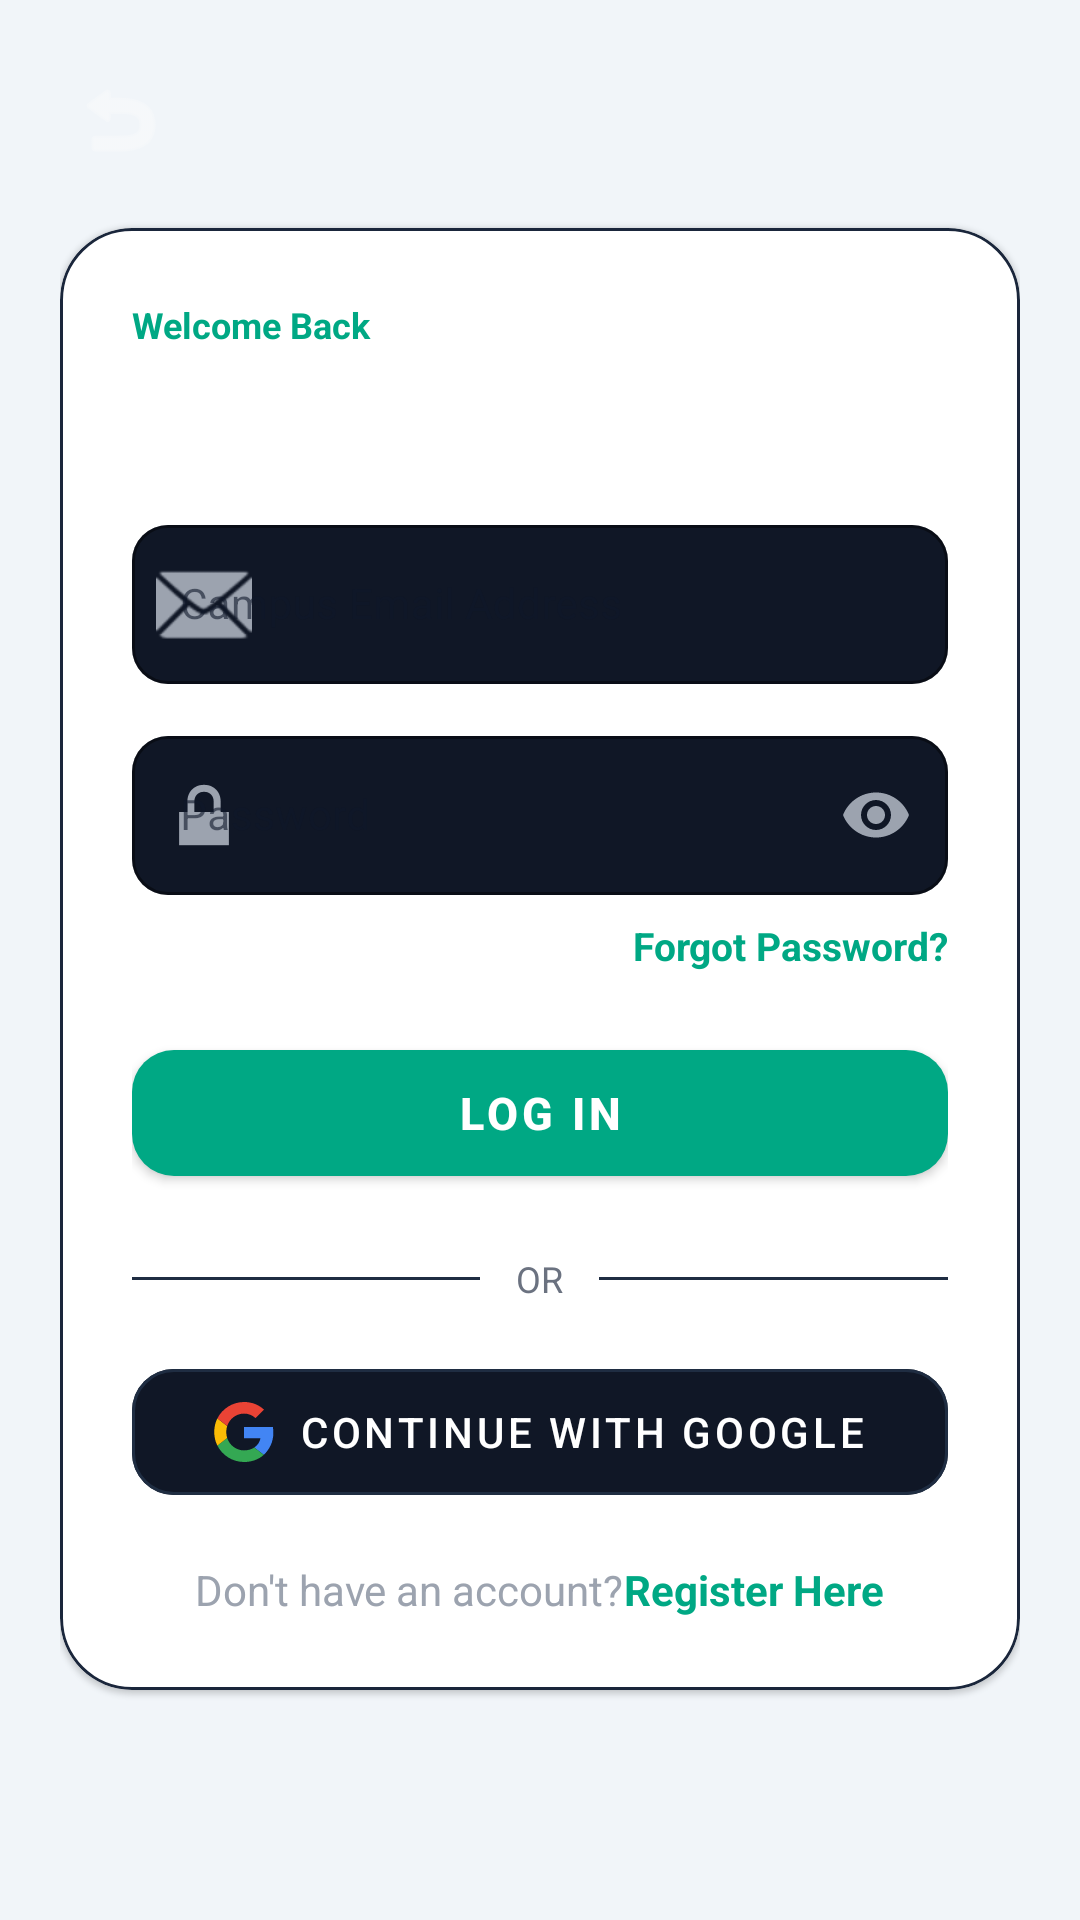

Here is an Android app screen rendered from its layout file. Give the layout XML and the strings, colors and styles it references.
<!-- AndroidManifest.xml: application theme Theme.CampusFindApp -->
<!-- res/layout/fragment_login.xml -->
<?xml version="1.0" encoding="utf-8"?>
<layout xmlns:android="http://schemas.android.com/apk/res/android"
    xmlns:app="http://schemas.android.com/apk/res-auto">

    <ScrollView
        android:layout_width="match_parent"
        android:layout_height="match_parent"
        android:background="@color/color_background"
        android:fillViewport="true">

        <androidx.constraintlayout.widget.ConstraintLayout
            android:layout_width="match_parent"
            android:layout_height="wrap_content"
            android:padding="20dp">

            
            <ImageButton
                android:id="@+id/btn_back"
                android:layout_width="40dp"
                android:layout_height="40dp"
                android:background="?attr/selectableItemBackgroundBorderless"
                android:contentDescription="@string/get_started"
                android:src="@android:drawable/ic_menu_revert"
                app:layout_constraintStart_toStartOf="parent"
                app:layout_constraintTop_toTopOf="parent"
                app:tint="#F9FAFB" />

            
            <com.google.android.material.card.MaterialCardView
                android:layout_width="match_parent"
                android:layout_height="wrap_content"
                android:layout_marginTop="16dp"
                app:cardBackgroundColor="@color/color_surface"
                app:cardCornerRadius="24dp"
                app:layout_constraintTop_toBottomOf="@id/btn_back"
                app:strokeColor="#1A263B"
                app:strokeWidth="1dp">

                <LinearLayout
                    android:layout_width="match_parent"
                    android:layout_height="wrap_content"
                    android:orientation="vertical"
                    android:padding="24dp">

                    <TextView
                        android:layout_width="wrap_content"
                        android:layout_height="wrap_content"
                        android:text="@string/login_title"
                        android:textColor="#00A884"
                        android:textSize="12sp"
                        android:textStyle="bold" />

                    <TextView
                        android:layout_width="wrap_content"
                        android:layout_height="wrap_content"
                        android:layout_marginTop="4dp"
                        android:text="@string/login_subtitle"
                        android:textColor="#FFFFFF"
                        android:textSize="22sp"
                        android:textStyle="bold" />

                    
                    <com.google.android.material.textfield.TextInputLayout
                        style="@style/Widget.MaterialComponents.TextInputLayout.OutlinedBox"
                        android:layout_width="match_parent"
                        android:layout_height="wrap_content"
                        android:layout_marginTop="20dp"
                        android:hint="@string/email_hint"
                        app:boxBackgroundColor="#101726"
                        app:boxCornerRadiusBottomEnd="12dp"
                        app:boxCornerRadiusBottomStart="12dp"
                        app:boxCornerRadiusTopEnd="12dp"
                        app:boxCornerRadiusTopStart="12dp"
                        app:boxStrokeColor="#1F2D42"
                        app:hintTextColor="#6B7280"
                        app:startIconDrawable="@android:drawable/ic_dialog_email"
                        app:startIconTint="#9CA3AF">

                        <com.google.android.material.textfield.TextInputEditText
                            android:id="@+id/et_email"
                            android:layout_width="match_parent"
                            android:layout_height="wrap_content"
                            android:inputType="textEmailAddress"
                            android:textColor="#F9FAFB"
                            android:textSize="14sp" />
                    </com.google.android.material.textfield.TextInputLayout>

                    
                    <com.google.android.material.textfield.TextInputLayout
                        style="@style/Widget.MaterialComponents.TextInputLayout.OutlinedBox"
                        android:layout_width="match_parent"
                        android:layout_height="wrap_content"
                        android:layout_marginTop="12dp"
                        android:hint="@string/password_hint"
                        app:boxBackgroundColor="#101726"
                        app:boxCornerRadiusBottomEnd="12dp"
                        app:boxCornerRadiusBottomStart="12dp"
                        app:boxCornerRadiusTopEnd="12dp"
                        app:boxCornerRadiusTopStart="12dp"
                        app:boxStrokeColor="#1F2D42"
                        app:hintTextColor="#6B7280"
                        app:passwordToggleEnabled="true"
                        app:passwordToggleTint="#9CA3AF"
                        app:startIconDrawable="@android:drawable/ic_lock_lock"
                        app:startIconTint="#9CA3AF">

                        <com.google.android.material.textfield.TextInputEditText
                            android:id="@+id/et_password"
                            android:layout_width="match_parent"
                            android:layout_height="wrap_content"
                            android:inputType="textPassword"
                            android:textColor="#F9FAFB"
                            android:textSize="14sp" />
                    </com.google.android.material.textfield.TextInputLayout>

                    <TextView
                        android:id="@+id/tv_forgot_password"
                        android:layout_width="wrap_content"
                        android:layout_height="wrap_content"
                        android:layout_gravity="end"
                        android:layout_marginTop="8dp"
                        android:text="@string/forgot_password"
                        android:textColor="#00A884"
                        android:textSize="13sp"
                        android:textStyle="bold" />

                    
                    <com.google.android.material.button.MaterialButton
                        android:id="@+id/btn_submit_login"
                        android:layout_width="match_parent"
                        android:layout_height="54dp"
                        android:layout_marginTop="20dp"
                        android:text="@string/login_btn"
                        android:textColor="#FFFFFF"
                        android:textSize="15sp"
                        android:textStyle="bold"
                        app:backgroundTint="#00A884"
                        app:cornerRadius="14dp" />

                    
                    <LinearLayout
                        android:layout_width="match_parent"
                        android:layout_height="wrap_content"
                        android:layout_marginTop="20dp"
                        android:gravity="center_vertical"
                        android:orientation="horizontal">

                        <View
                            android:layout_width="0dp"
                            android:layout_height="1dp"
                            android:layout_weight="1"
                            android:background="#1F2D42" />

                        <TextView
                            android:layout_width="wrap_content"
                            android:layout_height="wrap_content"
                            android:layout_marginHorizontal="12dp"
                            android:text="@string/or_divider"
                            android:textColor="#6B7280"
                            android:textSize="12sp" />

                        <View
                            android:layout_width="0dp"
                            android:layout_height="1dp"
                            android:layout_weight="1"
                            android:background="#1F2D42" />
                    </LinearLayout>

                    
                    <com.google.android.material.button.MaterialButton
                        android:id="@+id/btn_google_signin"
                        style="@style/Widget.MaterialComponents.Button.OutlinedButton"
                        android:layout_width="match_parent"
                        android:layout_height="54dp"
                        android:layout_marginTop="16dp"
                        android:text="@string/google_signin"
                        android:textColor="#FFFFFF"
                        android:textSize="14sp"
                        app:backgroundTint="#101726"
                        app:cornerRadius="14dp"
                        app:icon="@drawable/ic_google_logo"
                        app:iconGravity="textStart"
                        app:iconPadding="8dp"
                        app:iconSize="20dp"
                        app:iconTint="@null"
                        app:strokeColor="#1F2D42" />

                    
                    <LinearLayout
                        android:layout_width="wrap_content"
                        android:layout_height="wrap_content"
                        android:layout_gravity="center_horizontal"
                        android:layout_marginTop="16dp"
                        android:orientation="horizontal">

                        <TextView
                            android:layout_width="wrap_content"
                            android:layout_height="wrap_content"
                            android:text="@string/no_account_prefix"
                            android:textColor="#9CA3AF"
                            android:textSize="14sp" />

                        <TextView
                            android:id="@+id/tv_register_prompt"
                            android:layout_width="wrap_content"
                            android:layout_height="wrap_content"
                            android:text="@string/register_link"
                            android:textColor="#00A884"
                            android:textSize="14sp"
                            android:textStyle="bold" />
                    </LinearLayout>

                </LinearLayout>
            </com.google.android.material.card.MaterialCardView>

        </androidx.constraintlayout.widget.ConstraintLayout>
    </ScrollView>
</layout>
<!-- resources referenced by this layout -->
<resources>
  <color name="color_background">#F1F5F9</color>
  <color name="color_surface">#FFFFFF</color>
  <!-- drawable ic_google_logo (drawable) -->
  <?xml version="1.0" encoding="utf-8"?>
  <vector xmlns:android="http://schemas.android.com/apk/res/android"
      android:width="24dp"
      android:height="24dp"
      android:viewportWidth="24"
      android:viewportHeight="24">
      <path
          android:fillColor="#4285F4"
          android:pathData="M23.745,12.27 C23.745,11.48 23.675,10.73 23.555,10 H12 V14.51 H18.59 C18.3,16.04 17.42,17.33 16.11,18.2 L19.9,21.14 C22.12,19.09 23.745,16.05 23.745,12.27 Z" />
      <path
          android:fillColor="#34A853"
          android:pathData="M12,24 C15.24,24 17.96,22.92 19.9,21.14 L16.11,18.2 C15.06,18.91 13.65,19.36 12,19.36 C8.87,19.36 6.22,17.25 5.27,14.4 L1.35,17.44 C3.28,21.27 7.33,24 12,24 Z" />
      <path
          android:fillColor="#FBBC05"
          android:pathData="M5.27,14.4 C5.03,13.68 4.9,12.9 4.9,12 C4.9,11.1 5.03,10.32 5.27,9.6 L1.35,6.56 C0.54,8.17 0.09,9.99 0.09,12 C0.09,14.01 0.54,15.83 1.35,17.44 L5.27,14.4 Z" />
      <path
          android:fillColor="#EA4335"
          android:pathData="M12,4.64 C13.76,4.64 15.34,5.25 16.58,6.43 L19.98,3.03 C17.95,1.15 15.24,0 12,0 C7.33,0 3.28,2.73 1.35,6.56 L5.27,9.6 C6.22,6.75 8.87,4.64 12,4.64 Z" />
  </vector>
  <string name="email_hint">Campus Email Address</string>
  <string name="forgot_password">Forgot Password?</string>
  <string name="get_started">Get Started</string>
  <string name="google_signin">Continue with Google</string>
  <string name="login_btn">Log In</string>
  <string name="login_subtitle">Log in to CampusFind</string>
  <string name="login_title">Welcome Back</string>
  <string name="no_account_prefix">Don\'t have an account? </string>
  <string name="or_divider">OR</string>
  <string name="password_hint">Password</string>
  <string name="register_link">Register Here</string>
  <style name="Theme.CampusFindApp" parent="Base.Theme.CampusFindApp" />
  <style name="Base.Theme.CampusFindApp" parent="Theme.MaterialComponents.DayNight.NoActionBar">
          <item name="colorPrimary">@color/teal_accent</item>
          <item name="colorPrimaryVariant">@color/teal_primary</item>
          <item name="colorOnPrimary">@color/deep_navy</item>
  
          <item name="colorSecondary">@color/accent_purple</item>
          <item name="colorSecondaryVariant">@color/accent_purple</item>
          <item name="colorOnSecondary">@color/white</item>
  
          <item name="colorSurface">@color/color_surface</item>
          <item name="colorOnSurface">@color/text_primary</item>
  
          <item name="android:colorBackground">@color/color_background</item>
          <item name="colorOnBackground">@color/text_primary</item>
  
          <item name="android:statusBarColor">@color/color_background</item>
          <item name="android:windowBackground">@color/color_background</item>
  
          <item name="android:textColor">@color/text_primary</item>
          <item name="android:textColorPrimary">@color/text_primary</item>
          <item name="android:textColorSecondary">@color/text_secondary</item>
          <item name="android:textColorHint">@color/text_hint</item>
      </style>
  <color name="teal_accent">#00A884</color>
  <color name="teal_primary">#2D7D71</color>
  <color name="deep_navy">#E2E8F0</color>
  <color name="accent_purple">#4F46E5</color>
  <color name="white">#FFFFFFFF</color>
  <color name="text_primary">#0F172A</color>
  <color name="text_secondary">#475569</color>
  <color name="text_hint">#94A3B8</color>
</resources>
